Image classification data set "coral_img" (JuanIsernGhosn/coral-classification-deep-learning on GitHub). Class labels (14): ACER, APAL, CNAT, DANT, DSTR, GORG, MALC, MCAV, MMEA, MONT, PALY, SPO, SSID, TUNI.

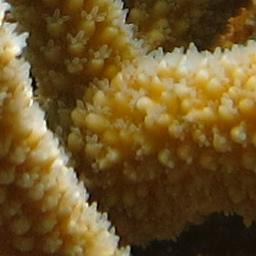
Label: ACER

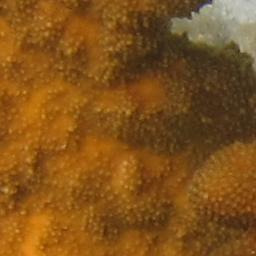
Label: APAL

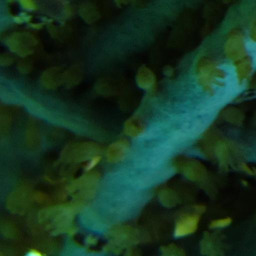
Label: GORG

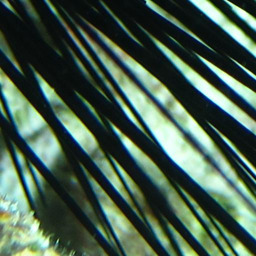
Label: DANT

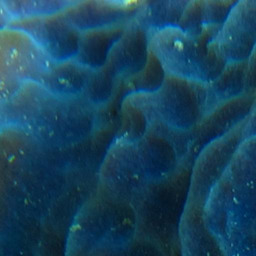
Label: SPO

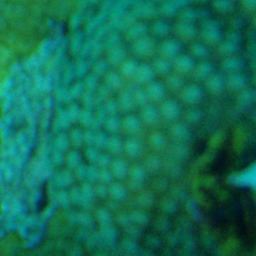
Label: MONT
